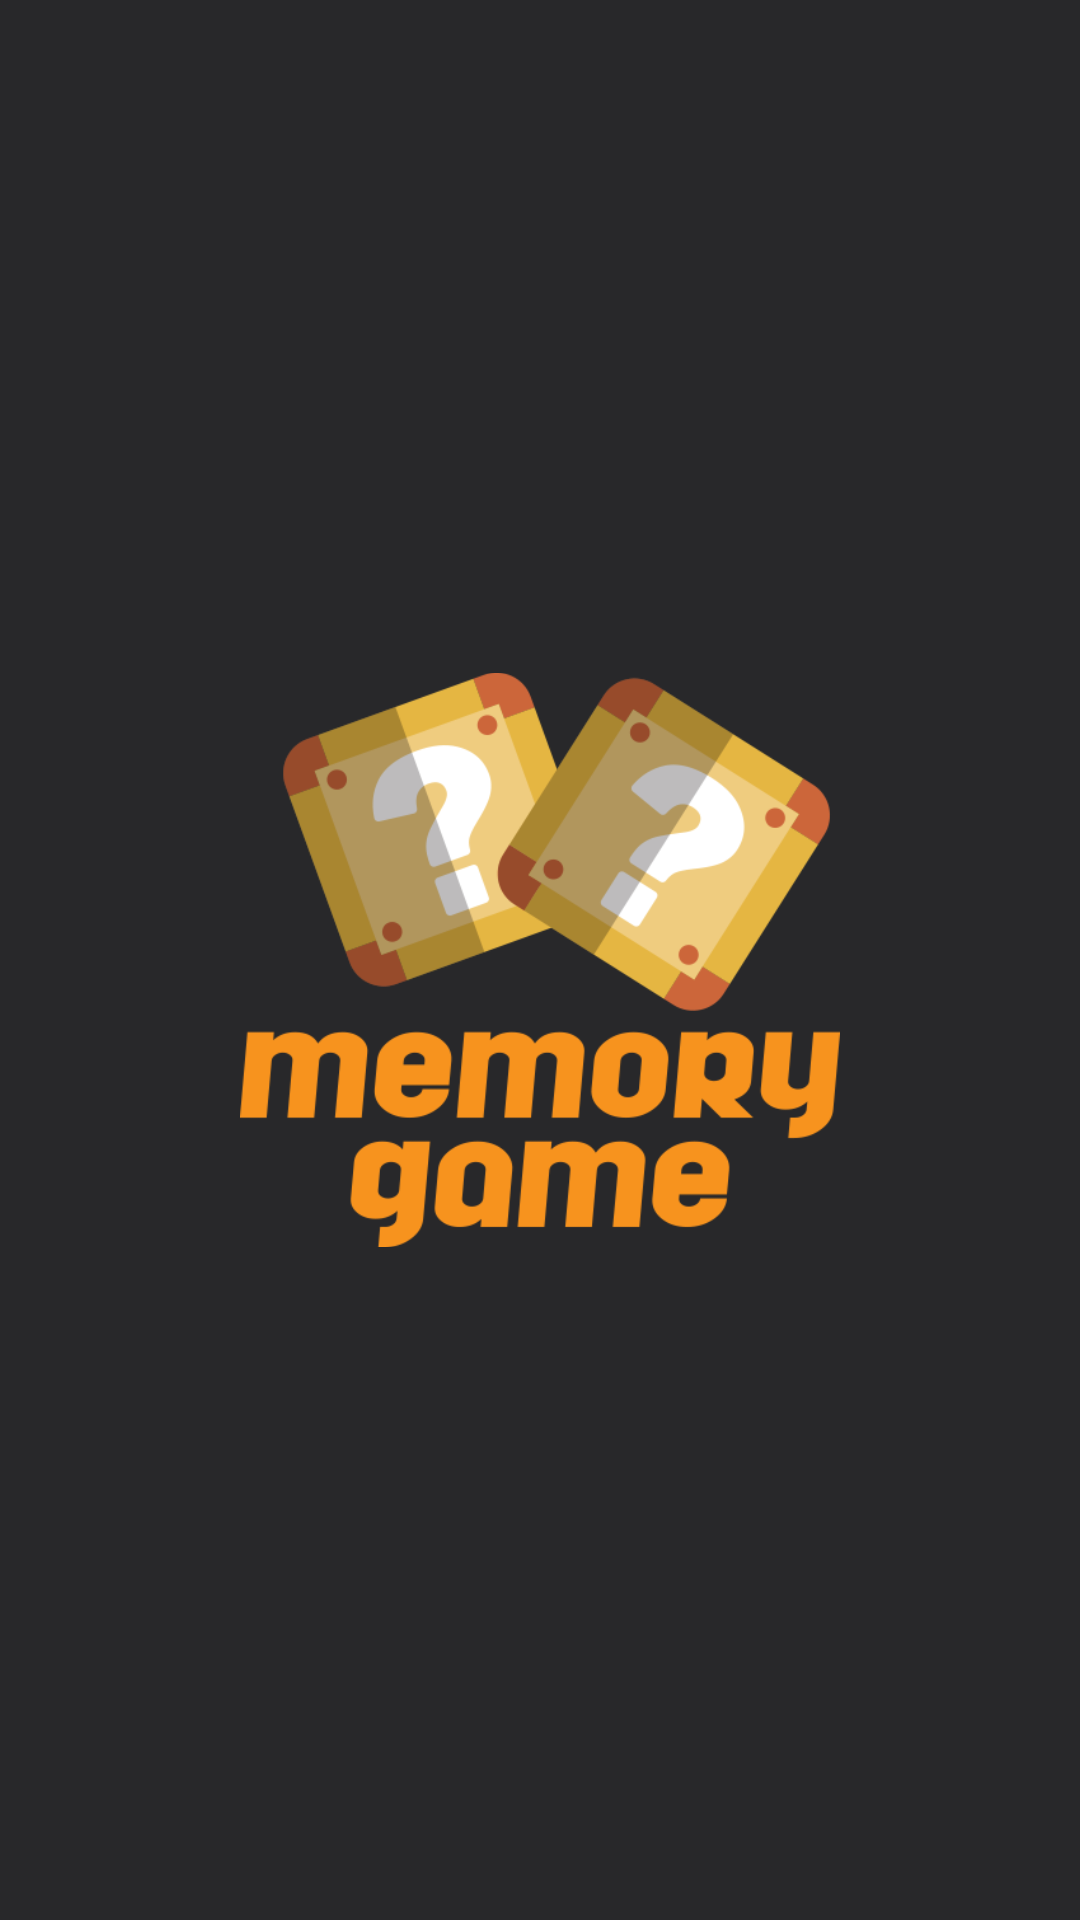

Write the Android layout XML for this screen, with the resource values it uses.
<!-- AndroidManifest.xml: application theme Theme.MyMemoryGame -->
<!-- res/layout/activity_splash.xml -->
<?xml version="1.0" encoding="utf-8"?>
<androidx.constraintlayout.widget.ConstraintLayout xmlns:android="http://schemas.android.com/apk/res/android"
    xmlns:app="http://schemas.android.com/apk/res-auto"
    xmlns:tools="http://schemas.android.com/tools"
    android:layout_width="match_parent"
    android:layout_height="match_parent"
    android:background="#28282A"
    tools:context=".SplashActivity">

    <ImageView
        android:id="@+id/logo"
        android:layout_width="200dp"
        android:layout_height="wrap_content"
        app:layout_constraintEnd_toEndOf="parent"
        app:layout_constraintStart_toStartOf="parent"
        app:layout_constraintTop_toTopOf="parent"
        app:layout_constraintBottom_toBottomOf="parent"
        app:srcCompat="@drawable/logo" />
</androidx.constraintlayout.widget.ConstraintLayout>
<!-- resources referenced by this layout -->
<resources>
  <!-- drawable logo: png bitmap (drawable, 45156 bytes) -->
  <style name="Theme.MyMemoryGame" parent="Theme.MaterialComponents.DayNight.NoActionBar">
          
          <item name="colorPrimary">@color/purple_500</item>
          <item name="colorPrimaryVariant">@color/background</item>
          <item name="colorOnPrimary">@color/white</item>
          
          <item name="colorSecondary">@color/teal_200</item>
          <item name="colorSecondaryVariant">@color/teal_700</item>
          <item name="colorOnSecondary">@color/black</item>
          
          <item name="android:statusBarColor" tools:targetApi="l">?attr/colorPrimaryVariant</item>
          
      </style>
  <color name="purple_500">#FF6200EE</color>
  <color name="background">#28282A</color>
  <color name="white">#FFFFFFFF</color>
  <color name="teal_200">#FF03DAC5</color>
  <color name="teal_700">#FF018786</color>
  <color name="black">#FF000000</color>
</resources>
